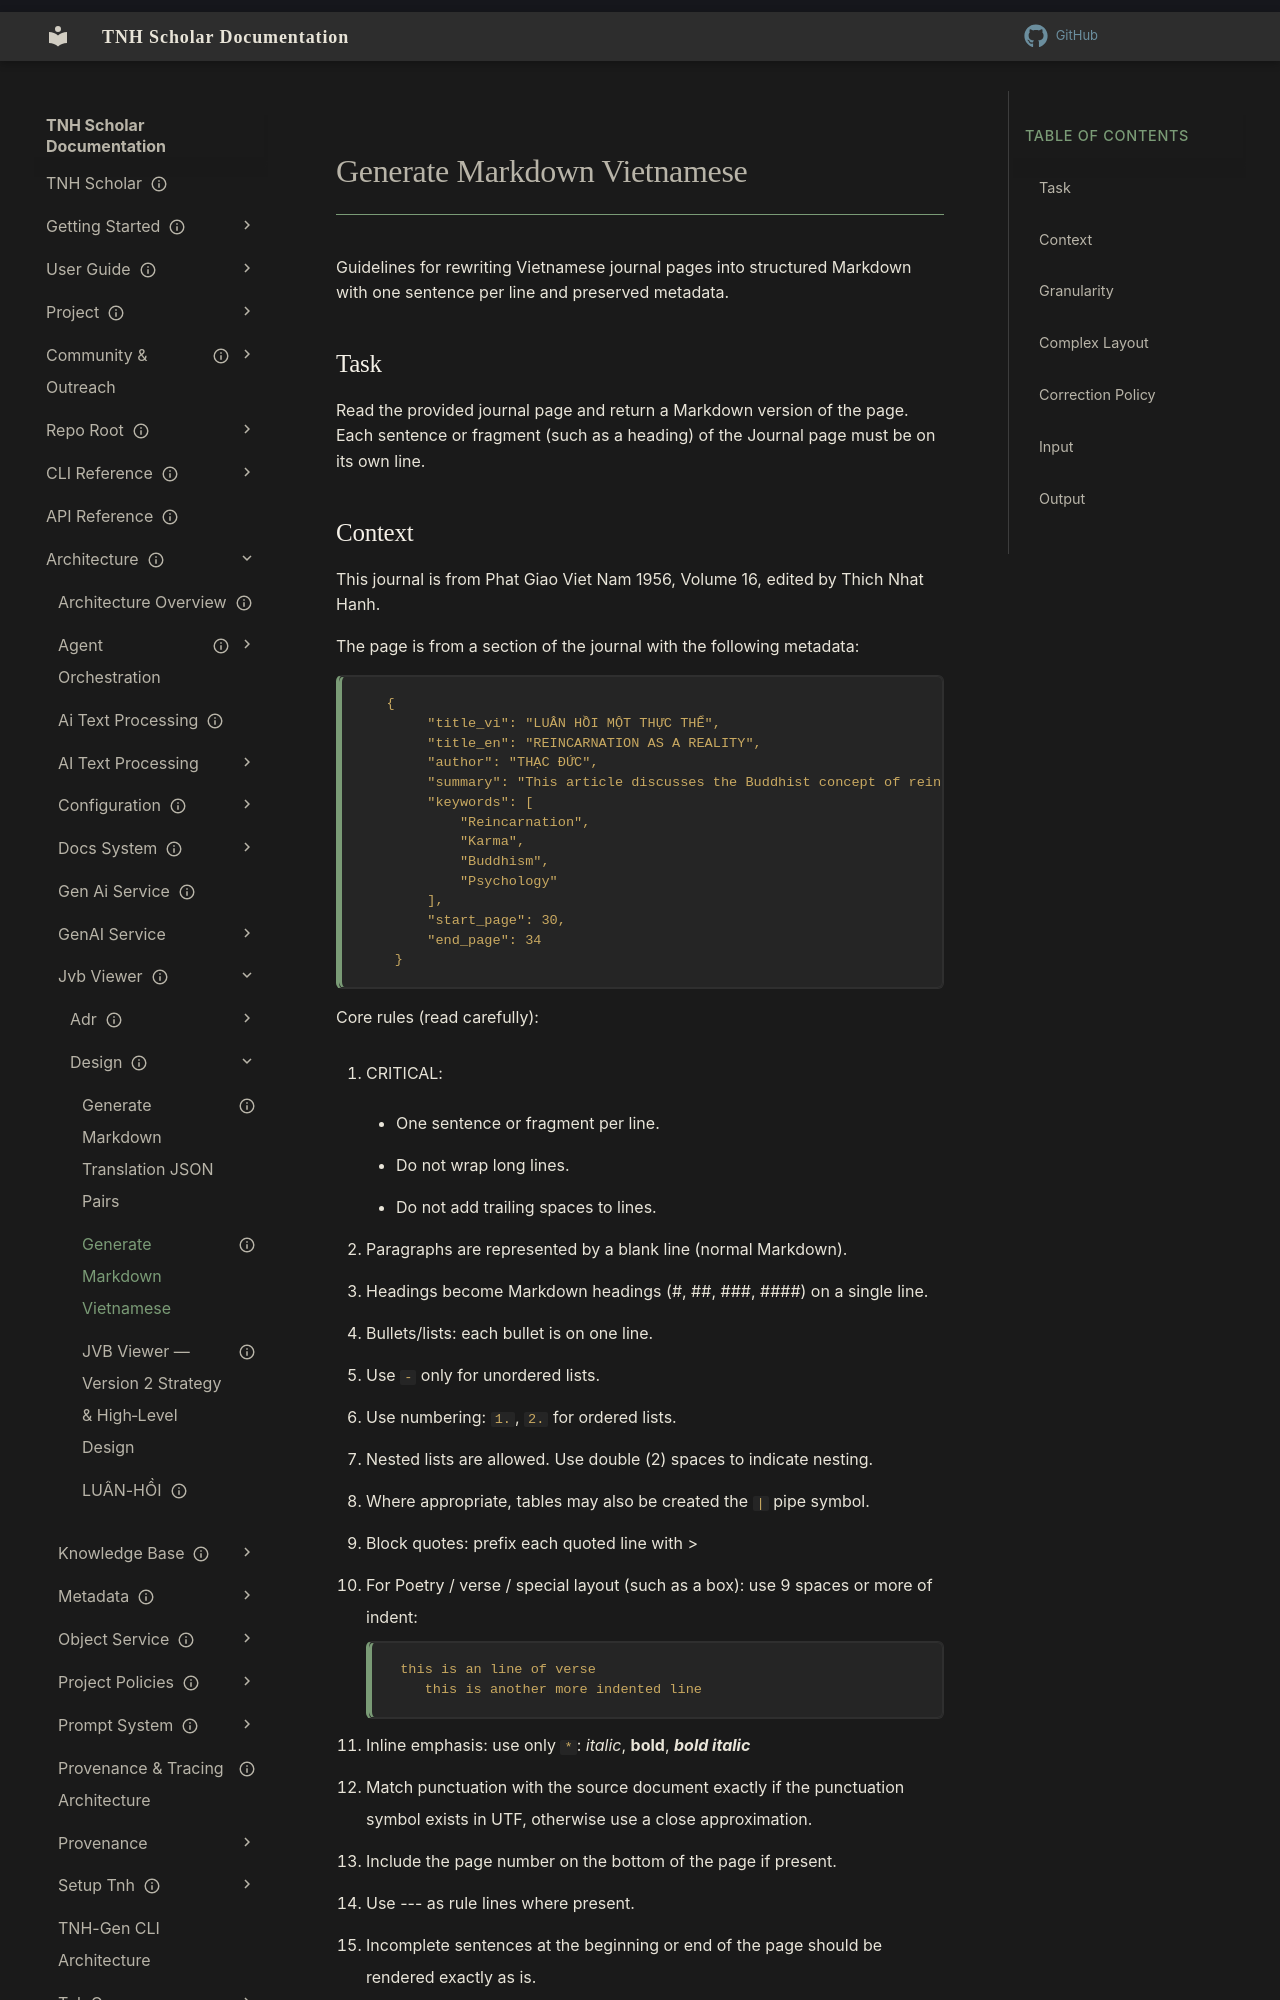

repository: aaronksolomon/tnh-scholar · page: architecture/jvb-viewer/design/generate-md-vietnamese/index.html · generator: mkdocs

---
title: "Generate Markdown Vietnamese"
description: "Guidelines for rewriting Vietnamese journal pages into structured Markdown with one sentence per line and preserved metadata."
owner: ""
author: ""
status: current
created: "2025-11-15"
---
# Generate Markdown Vietnamese

Guidelines for rewriting Vietnamese journal pages into structured Markdown with one sentence per line and preserved metadata.

## Task

Read the provided journal page and return a Markdown version of the page.
Each sentence or fragment (such as a heading) of the Journal page must be on its own line.
